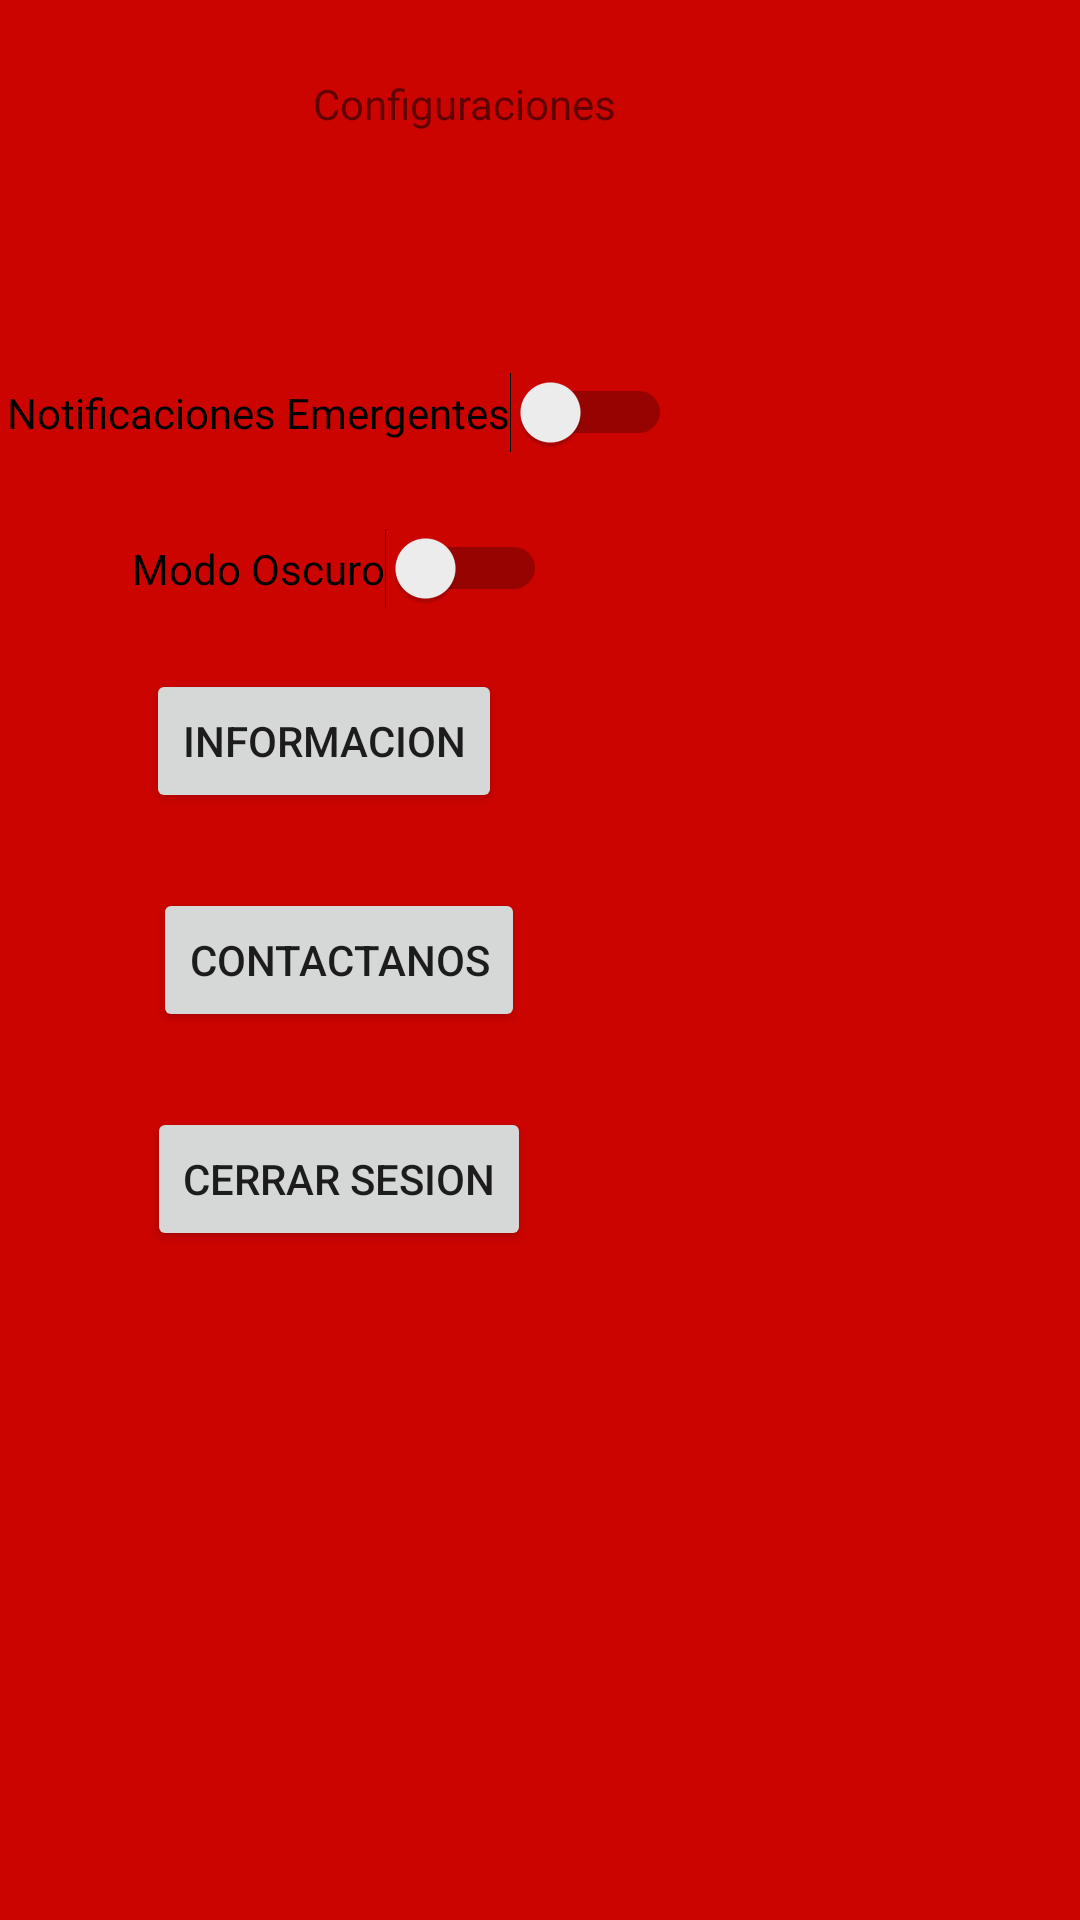

Reconstruct the res/layout file that produces this screen, plus the resources it refers to.
<!-- AndroidManifest.xml: application theme Theme.ProyectoBase -->
<!-- res/layout/activity_configuraciones.xml -->
<?xml version="1.0" encoding="utf-8"?>
<androidx.constraintlayout.widget.ConstraintLayout xmlns:android="http://schemas.android.com/apk/res/android"
    xmlns:app="http://schemas.android.com/apk/res-auto"
    xmlns:tools="http://schemas.android.com/tools"
    android:layout_width="match_parent"
    android:layout_height="match_parent"
    android:background="#CC0400"
    tools:context=".Configuraciones">

    <TextView
        android:id="@+id/txtTConfiguraciones"
        android:layout_width="wrap_content"
        android:layout_height="wrap_content"
        android:layout_marginStart="100dp"
        android:layout_marginTop="25dp"
        android:layout_marginEnd="150dp"
        android:text="Configuraciones"
        app:layout_constraintEnd_toEndOf="parent"
        app:layout_constraintStart_toStartOf="parent"
        app:layout_constraintTop_toTopOf="parent" />

    <Switch
        android:id="@+id/SwNotificacionesEmergentes"
        android:layout_width="wrap_content"
        android:layout_height="wrap_content"
        android:layout_marginStart="16dp"
        android:layout_marginTop="124dp"
        android:layout_marginEnd="150dp"
        android:text="Notificaciones Emergentes"
        app:layout_constraintEnd_toEndOf="parent"
        app:layout_constraintStart_toStartOf="parent"
        app:layout_constraintTop_toTopOf="parent" />

    <Switch
        android:id="@+id/SwModoOscuro"
        android:layout_width="wrap_content"
        android:layout_height="wrap_content"
        android:layout_marginStart="16dp"
        android:layout_marginTop="25dp"
        android:layout_marginEnd="150dp"
        android:text="Modo Oscuro"
        app:layout_constraintEnd_toEndOf="parent"
        app:layout_constraintStart_toStartOf="parent"
        app:layout_constraintTop_toBottomOf="@+id/SwNotificacionesEmergentes" />

    <Button
        android:id="@+id/bttInformacion"
        android:layout_width="wrap_content"
        android:layout_height="wrap_content"
        android:layout_marginStart="16dp"
        android:layout_marginTop="20dp"
        android:layout_marginEnd="160dp"
        android:text="Informacion"
        app:layout_constraintEnd_toEndOf="parent"
        app:layout_constraintStart_toStartOf="parent"
        app:layout_constraintTop_toBottomOf="@+id/SwModoOscuro" />

    <Button
        android:id="@+id/bttContactanos"
        android:layout_width="wrap_content"
        android:layout_height="wrap_content"
        android:layout_marginStart="16dp"
        android:layout_marginTop="25dp"
        android:layout_marginEnd="150dp"
        android:text="Contactanos"
        app:layout_constraintEnd_toEndOf="parent"
        app:layout_constraintStart_toStartOf="parent"
        app:layout_constraintTop_toBottomOf="@+id/bttInformacion" />

    <Button
        android:id="@+id/bttCerrarSesion"
        android:layout_width="wrap_content"
        android:layout_height="wrap_content"
        android:layout_marginStart="16dp"
        android:layout_marginTop="25dp"
        android:layout_marginEnd="150dp"
        android:text="Cerrar Sesion"
        app:layout_constraintEnd_toEndOf="parent"
        app:layout_constraintStart_toStartOf="parent"
        app:layout_constraintTop_toBottomOf="@+id/bttContactanos" />
</androidx.constraintlayout.widget.ConstraintLayout>
<!-- resources referenced by this layout -->
<resources>
  <style name="Theme.ProyectoBase" parent="Theme.MaterialComponents.DayNight.DarkActionBar">
          
          <item name="colorPrimary">@color/purple_500</item>
          <item name="colorPrimaryVariant">@color/purple_700</item>
          <item name="colorOnPrimary">@color/white</item>
          
          <item name="colorSecondary">@color/teal_200</item>
          <item name="colorSecondaryVariant">@color/teal_700</item>
          <item name="colorOnSecondary">@color/black</item>
          
          <item name="android:statusBarColor" tools:targetApi="l">?attr/colorPrimaryVariant</item>
          
      </style>
  <color name="purple_500">#CC0400</color>
  <color name="purple_700">#201C1C</color>
  <color name="white">#FFFFFFFF</color>
  <color name="teal_200">#CC0400</color>
  <color name="teal_700">#FF018786</color>
  <color name="black">#FF000000</color>
</resources>
